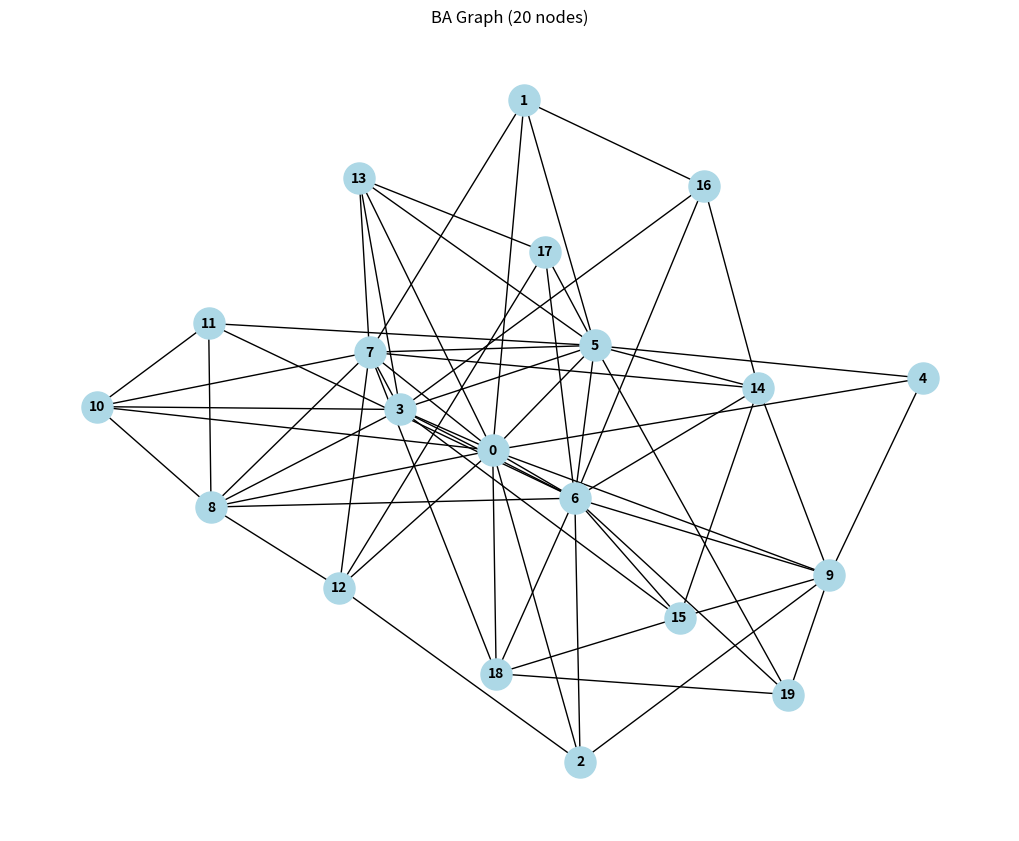

Write the Python code that produced this figure.
"""
图处理工具
提供图的生成、加载和处理功能
"""

import numpy as np
import networkx as nx
import os


def generate_random_graph(n_nodes, graph_type='BA', p=0.15, m=4, seed=None):
    """
    生成随机图
    
    Args:
        n_nodes: 节点数
        graph_type: 图类型 ('BA' 或 'ER')
        p: ER图的连接概率
        m: BA图的每个新节点连接的边数
        seed: 随机种子
        
    Returns:
        graph: 邻接矩阵
    """
    if seed is not None:
        np.random.seed(seed)
    
    if graph_type == 'BA':
        # Barabási-Albert图
        G = nx.barabasi_albert_graph(n_nodes, m, seed=seed)
    elif graph_type == 'ER':
        # Erdős-Rényi图
        G = nx.erdos_renyi_graph(n_nodes, p, seed=seed)
    else:
        raise ValueError(f"Unknown graph type: {graph_type}")
    
    # 设置权重为1
    for u, v in G.edges():
        G[u][v]['weight'] = 1
    
    return nx.to_numpy_array(G)


def load_graph_from_file(file_path):
    """
    从文件加载图
    
    Args:
        file_path: 文件路径
        
    Returns:
        graph: 邻接矩阵
    """
    with open(file_path, 'r') as f:
        lines = f.readlines()
    
    # 第一行包含节点数和边数
    n_nodes, n_edges = map(int, lines[0].split())
    
    # 初始化邻接矩阵
    graph = np.zeros((n_nodes, n_nodes))
    
    # 读取边
    for line in lines[1:]:
        if line.strip():
            parts = line.split()
            if len(parts) >= 3:
                u, v, weight = map(float, parts[:3])
            else:
                u, v = map(float, parts[:2])
                weight = 1.0
            
            u, v = int(u) - 1, int(v) - 1  # 转换为0-based索引
            graph[u, v] = graph[v, u] = weight
    
    return graph


def save_graph_to_file(graph, file_path):
    """
    保存图到文件
    
    Args:
        graph: 邻接矩阵
        file_path: 保存路径
    """
    n_nodes = graph.shape[0]
    
    # 计算边数
    n_edges = np.sum(graph > 0) // 2
    
    with open(file_path, 'w') as f:
        # 写入节点数和边数
        f.write(f"{n_nodes} {n_edges}\n")
        
        # 写入边
        for i in range(n_nodes):
            for j in range(i+1, n_nodes):
                if graph[i, j] > 0:
                    f.write(f"{i+1} {j+1} {graph[i, j]}\n")


def calculate_graph_properties(graph):
    """
    计算图的属性
    
    Args:
        graph: 邻接矩阵
        
    Returns:
        properties: 图属性字典
    """
    n_nodes = graph.shape[0]
    n_edges = np.sum(graph > 0) // 2
    
    # 度分布
    degrees = np.sum(graph > 0, axis=1)
    
    # 聚类系数
    G = nx.from_numpy_array(graph)
    clustering = nx.average_clustering(G)
    
    # 连通性
    is_connected = nx.is_connected(G)
    
    # 密度
    density = 2 * n_edges / (n_nodes * (n_nodes - 1))
    
    return {
        'n_nodes': n_nodes,
        'n_edges': n_edges,
        'density': density,
        'avg_degree': np.mean(degrees),
        'max_degree': np.max(degrees),
        'min_degree': np.min(degrees),
        'clustering_coefficient': clustering,
        'is_connected': is_connected,
    }


def visualize_graph(graph, node_colors=None, layout='spring', save_path=None, title="Graph"):
    """
    可视化图
    
    Args:
        graph: 邻接矩阵
        node_colors: 节点颜色列表
        layout: 布局类型 ('spring', 'circular', 'random')
        save_path: 保存路径
        title: 图标题
    """
    try:
        import matplotlib.pyplot as plt
        
        # 创建NetworkX图
        G = nx.from_numpy_array(graph)
        
        # 设置布局
        if layout == 'spring':
            pos = nx.spring_layout(G)
        elif layout == 'circular':
            pos = nx.circular_layout(G)
        elif layout == 'random':
            pos = nx.random_layout(G)
        else:
            pos = nx.spring_layout(G)
        
        # 设置节点颜色
        if node_colors is None:
            node_colors = 'lightblue'
        
        # 绘制图
        plt.figure(figsize=(10, 8))
        nx.draw(G, pos, node_color=node_colors, with_labels=True, 
                node_size=500, font_size=10, font_weight='bold')
        plt.title(title)
        
        if save_path:
            plt.savefig(save_path, dpi=300, bbox_inches='tight')
        else:
            plt.show()
        
        plt.close()
        
    except ImportError:
        print("Matplotlib not available for visualization")


def generate_graph_dataset(n_nodes_list, graph_type='BA', num_graphs_per_size=10, 
                       output_dir='data', seed=None):
    """
    生成图数据集
    
    Args:
        n_nodes_list: 节点数列表
        graph_type: 图类型
        num_graphs_per_size: 每种大小的图数量
        output_dir: 输出目录
        seed: 随机种子
    """
    if seed is not None:
        np.random.seed(seed)
    
    os.makedirs(output_dir, exist_ok=True)
    
    for n_nodes in n_nodes_list:
        for i in range(num_graphs_per_size):
            # 生成图
            graph = generate_random_graph(n_nodes, graph_type, seed=seed+i if seed else None)
            
            # 保存图
            filename = f"{graph_type}_{n_nodes}_ID{i}.txt"
            filepath = os.path.join(output_dir, filename)
            save_graph_to_file(graph, filepath)
    
    print(f"已生成 {len(n_nodes_list) * num_graphs_per_size} 个图到 {output_dir}")


def compare_graphs(graph1, graph2):
    """
    比较两个图
    
    Args:
        graph1: 第一个图的邻接矩阵
        graph2: 第二个图的邻接矩阵
        
    Returns:
        comparison: 比较结果
    """
    # 基本属性
    props1 = calculate_graph_properties(graph1)
    props2 = calculate_graph_properties(graph2)
    
    # 结构相似性
    if graph1.shape == graph2.shape:
        similarity = np.sum(graph1 == graph2) / np.prod(graph1.shape)
    else:
        similarity = 0.0
    
    return {
        'graph1_properties': props1,
        'graph2_properties': props2,
        'structural_similarity': similarity,
        'same_shape': graph1.shape == graph2.shape,
    }


if __name__ == "__main__":
    """测试图工具"""
    # 生成随机图
    graph = generate_random_graph(20, 'BA', seed=42)
    print("生成的图属性:")
    props = calculate_graph_properties(graph)
    for key, value in props.items():
        print(f"  {key}: {value}")
    
    # 可视化图
    visualize_graph(graph, title="BA Graph (20 nodes)")
    
    # 保存图
    save_graph_to_file(graph, "test_graph.txt")
    print("图已保存到 test_graph.txt")
